Run: headless pygame with SDL's dummy video driver; simulated clock (each Clock.tick advances the game by its frame time, no real sleeping); random seed 0; keys injected as events and as key.get_pressed() state; mouse plan: one left click at the window centre at the start of phase 2, then a move to the lower-right quarter at the start of phase 3.
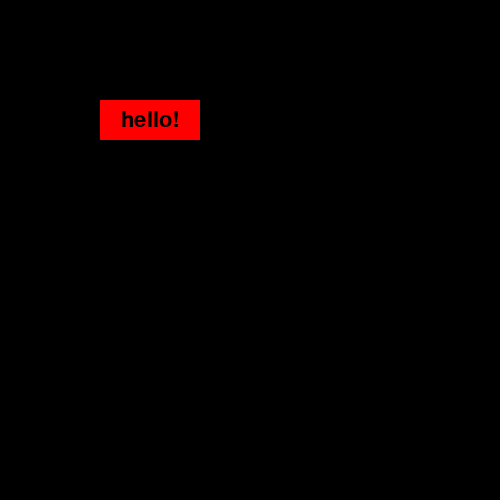
Frame 1 of 4 · flips 1–60 · no input
Frame 2 of 4 · flips 61–180 · clicked the window centre · tapped SPACE, RETURN · held RIGHT (→), D · screen unchanged from frame 1, image omitted
Frame 3 of 4 · flips 181–300 · moved the mouse to the lower-right quarter · held DOWN (↓), S · screen unchanged from frame 2, image omitted
Frame 4 of 4 · flips 301–420 · held LEFT (←), A, UP (↑), W · screen unchanged from frame 3, image omitted

The pygame program that drew these frames:

import pygame


class BasicButton:
    #A button that can be clicked

    DEFAULT_BACKGROUND_COLOUR = (255, 255, 255)

    def __init__(self, top_left_pos, width, height):
        self.top_left_x, self.top_left_y = top_left_pos

        self.width = width
        self.height = height

        self.center_x = self.top_left_x + self.width // 2
        self.center_y = self.top_left_y + self.height // 2

        self.background_colour = BasicButton.DEFAULT_BACKGROUND_COLOUR

    def set_background_colour(self, new_colour):
        self.background_colour = new_colour

    def is_hovered(self):
        #returns whether the user is currently hovering the mouse over the button
        mouse_x, mouse_y = pygame.mouse.get_pos()

        is_over_x = self.top_left_x <= mouse_x <= self.top_left_x + self.width
        is_over_y = self.top_left_y <= mouse_y <= self.top_left_y + self.height

        return is_over_x and is_over_y
    
    def is_clicked(self):
        #returns whether the user is currently clicking the button
        mouse_pressed = pygame.mouse.get_pressed()[0]  #index 0 corresponds to left mouse button
        hovering = self.is_hovered()

        return mouse_pressed and hovering
    
    def draw(self, window):
        #draw the button as a rectangle onto the passed in window
        rect_value = (self.top_left_x, self.top_left_y, self.width, self.height)

        pygame.draw.rect(window, self.background_colour, rect_value)


class TextButton(BasicButton):
    #A button with text on it

    DEFAULT_FONT_NAME = None
    DEFUALT_FONT_SIZE = 32

    DEFAULT_FONT_COLOUR = (0, 0, 0)

    def __init__(self, top_left_pos, width, height, text):
        super().__init__(top_left_pos, width, height)

        self.text = text

        self.font_colour = TextButton.DEFAULT_FONT_COLOUR

        self.set_font(TextButton.DEFAULT_FONT_NAME, TextButton.DEFUALT_FONT_SIZE)

    def set_font_colour(self, new_font_colour):
        self.font_colour = new_font_colour

    def set_font(self, new_font_name, new_font_size):
        #create a pygame font object
        self.font = pygame.font.Font(new_font_name, new_font_size)

    def draw_text(self):
        text_surface = self.font.render(self.text, True, self.font_colour)
        text_rect = text_surface.get_rect()

        #make sure the text is in the middle of the button
        text_rect.centerx = self.center_x
        text_rect.centery = self.center_y

        window.blit(text_surface, text_rect)

    def draw(self, window):
        super().draw(window)  #draw the button background
        self.draw_text()  #now draw the text on top


class ColourChangeButton(TextButton):
    #A button that displays text, and changes colour when hovered and clicked

    DEFAULT_NORMAL_COLOUR = (255, 0, 0)
    DEFAULT_HOVERED_COLOUR = (0, 255, 0)
    DEFAULT_CLICKED_COLOUR = (0, 0, 255)

    def __init__(self, top_left_pos, width, height, text):
        super().__init__(top_left_pos, width, height, text)

        self.normal_colour = ColourChangeButton.DEFAULT_NORMAL_COLOUR
        self.hovered_colour = ColourChangeButton.DEFAULT_HOVERED_COLOUR
        self.clicked_colour = ColourChangeButton.DEFAULT_CLICKED_COLOUR

    def set_normal_colour(self, new_colour):
        self.normal_colour = new_colour

    def set_hovered_colour(self, new_colour):
        self.hovered_colour = new_colour

    def set_clicked_colour(self, new_colour):
        self.clicked_colour = new_colour

    def draw(self, window):
        if self.is_clicked():
            self.background_colour = self.clicked_colour
        elif self.is_hovered():
            self.background_colour = self.hovered_colour
        else:
            self.background_colour = self.normal_colour

        super().draw(window)


#test
pygame.init()
window = pygame.display.set_mode((500, 500))

b = ColourChangeButton((100, 100), 100, 40, "hello!")

n = 0
while True:
    b.draw(window)
    pygame.display.update()

    if b.is_clicked():
        print(n)
        n += 1

    for e in pygame.event.get():
        if e.type == pygame.QUIT:
            quit()
